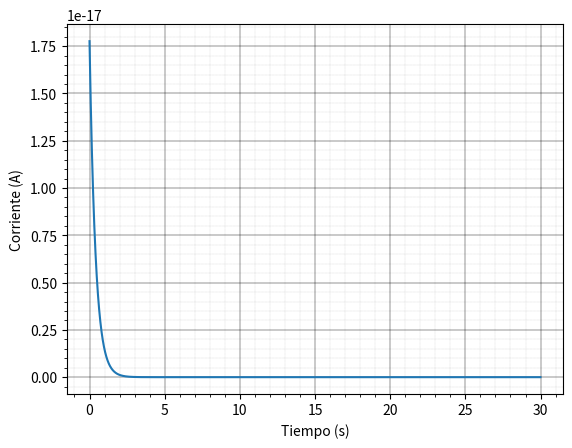

Python code for this plot:
import math
import numpy
import matplotlib.pyplot as plt

#  Resolución de circuito RLC serie sobreamortiguado

# valores de los componentes
R = 25
L = 5
C = 0.01

# condiciones iniciales
VC0 = 12
IL0 = 0

w0 = math.sqrt(1/(L*C))  # frecuencia de resonancia
alpha = R/(2*L)          # factor de amortiguamiento

# las constantes de tiempo son las raices del polinomio caracteristico, que como el sistema es sobreamortiguado
# son reales, negativas y distintas entre si
[s1, s2] = numpy.roots([1, 2*alpha, w0**2])
s1 = -s1
s2 = -s2

# para obtener las constantes para terminar de resolver la EDO, aplicamos las condiciones iniciales
[a, b] = numpy.linalg.solve([[1, 1], [s1, s2]], [VC0, IL0])

# genero un vector con tiempos para evaluar las funciones y plotear
t = numpy.arange(0, 30, 0.01)

# evaluo las funciones que calcule en los puntos de t
uc = [a * math.exp(-s1 * tt) + b * math.exp(-s2*tt) for tt in t]
il = [-C*(a*s1*math.exp(-s1 * tt) + b*s2*math.exp(-s2*tt)) for tt in t]

# plt.plot(t, uc)
# plt.ylabel("Tensión (V)")

plt.plot(t, il)
plt.ylabel("Corriente (A)")

plt.xlabel("Tiempo (s)")

# pongo una grilla
plt.minorticks_on()
plt.grid(which='major', linestyle='-', linewidth=0.3, color='black')
plt.grid(which='minor', linestyle=':', linewidth=0.1, color='black')

# muestro el grafico que prepare
plt.show()
